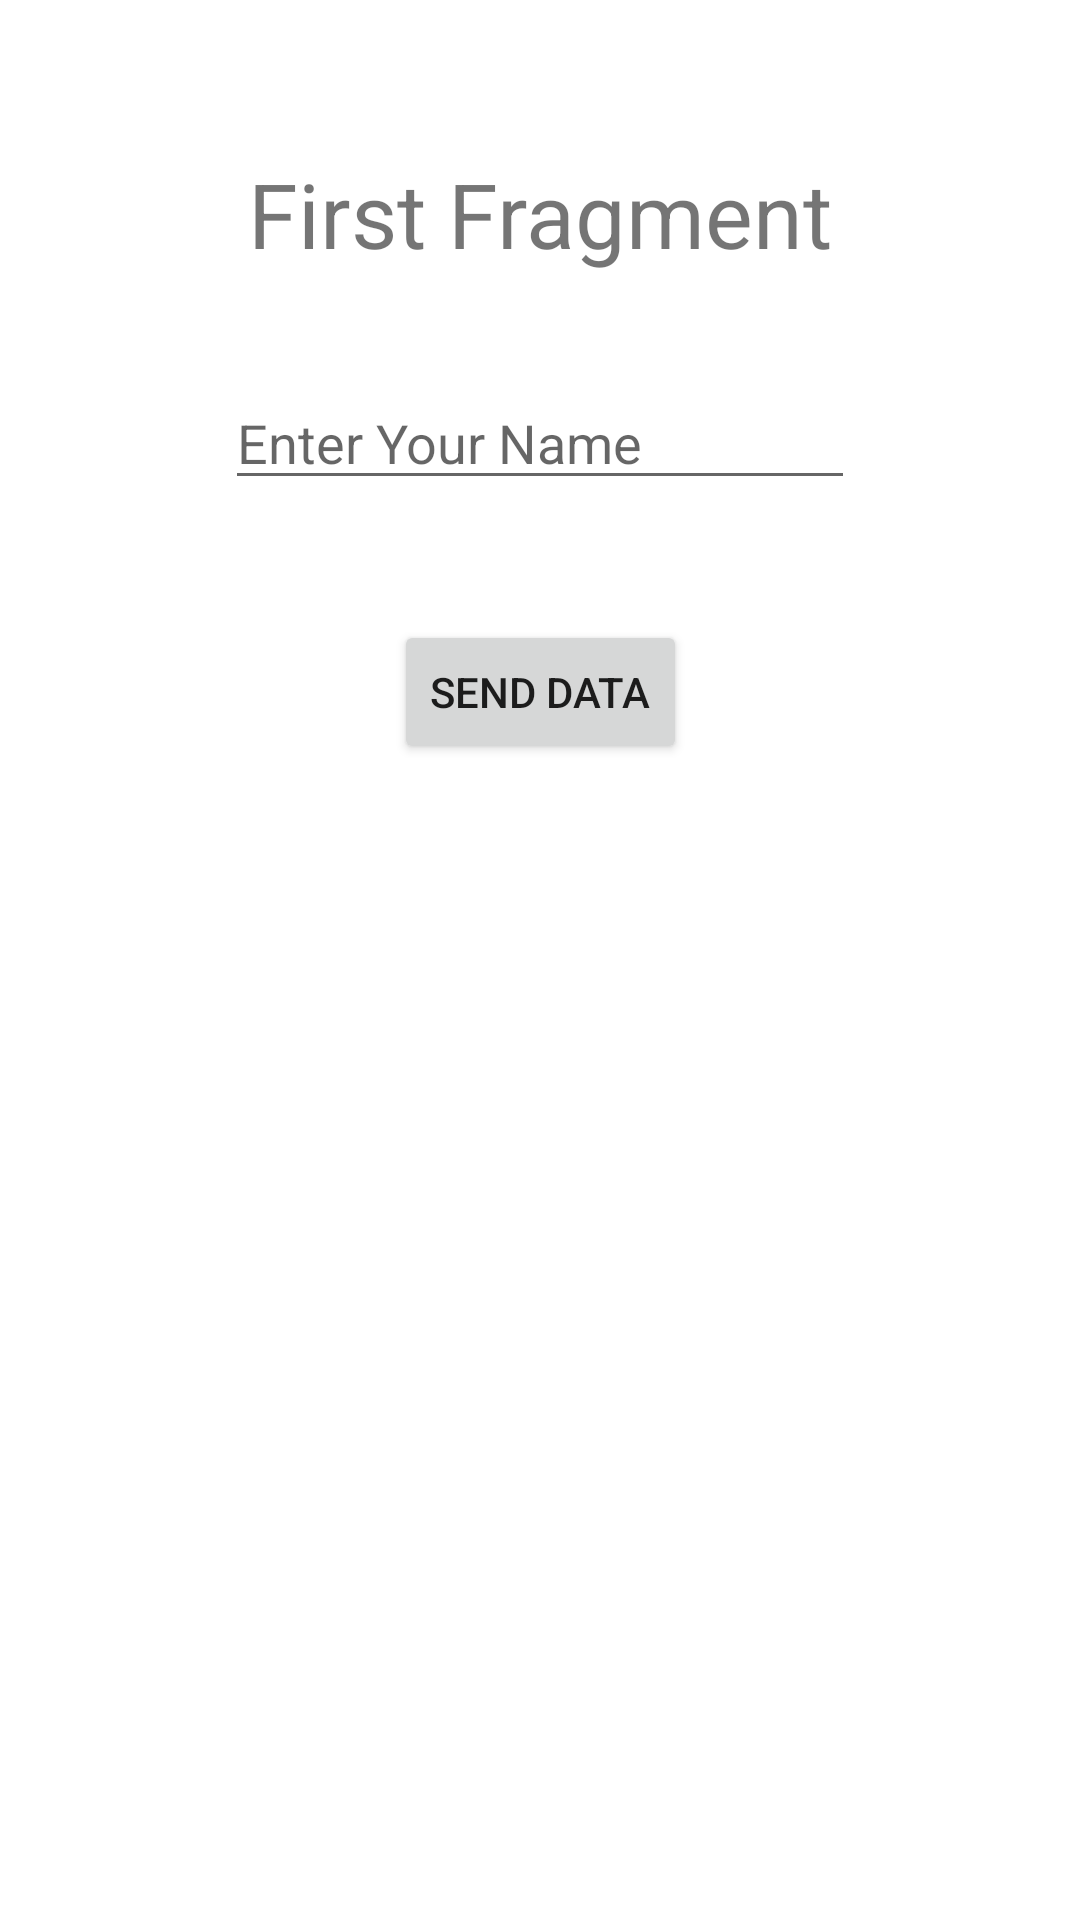

Android layout source for this screen:
<!-- AndroidManifest.xml: application theme Theme.FragmentToFragment30Jan22 -->
<!-- res/layout/fragment_first.xml -->
<?xml version="1.0" encoding="utf-8"?>
<androidx.constraintlayout.widget.ConstraintLayout xmlns:android="http://schemas.android.com/apk/res/android"
    xmlns:app="http://schemas.android.com/apk/res-auto"
    xmlns:tools="http://schemas.android.com/tools"
    android:layout_width="match_parent"
    android:layout_height="match_parent"
    tools:context=".FirstFragment">

    
    <TextView
        android:id="@+id/textView"
        android:layout_width="wrap_content"
        android:layout_height="wrap_content"
        android:layout_marginTop="51dp"
        android:text="First Fragment"
        android:textSize="30sp"
        app:layout_constraintEnd_toEndOf="parent"
        app:layout_constraintHorizontal_bias="0.5"
        app:layout_constraintStart_toStartOf="parent"
        app:layout_constraintTop_toTopOf="parent" />

    <EditText
        android:id="@+id/etName"
        android:layout_width="wrap_content"
        android:layout_height="wrap_content"
        android:layout_marginTop="34dp"
        android:ems="10"
        android:inputType="textPersonName"
        android:hint="Enter Your Name"
        app:layout_constraintEnd_toEndOf="parent"
        app:layout_constraintHorizontal_bias="0.5"
        app:layout_constraintStart_toStartOf="parent"
        app:layout_constraintTop_toBottomOf="@+id/textView" />

    <Button
        android:id="@+id/btnSend"
        android:layout_width="wrap_content"
        android:layout_height="wrap_content"
        android:layout_marginTop="40dp"
        android:text="Send Data"
        app:layout_constraintEnd_toEndOf="parent"
        app:layout_constraintHorizontal_bias="0.5"
        app:layout_constraintStart_toStartOf="parent"
        app:layout_constraintTop_toBottomOf="@+id/etName" />

</androidx.constraintlayout.widget.ConstraintLayout>
<!-- resources referenced by this layout -->
<resources>
  <style name="Theme.FragmentToFragment30Jan22" parent="Theme.MaterialComponents.DayNight.DarkActionBar">
          
          <item name="colorPrimary">@color/purple_500</item>
          <item name="colorPrimaryVariant">@color/purple_700</item>
          <item name="colorOnPrimary">@color/white</item>
          
          <item name="colorSecondary">@color/teal_200</item>
          <item name="colorSecondaryVariant">@color/teal_700</item>
          <item name="colorOnSecondary">@color/black</item>
          
          <item name="android:statusBarColor" tools:targetApi="l">?attr/colorPrimaryVariant</item>
          
      </style>
  <!-- not gathered from this repository: default colours our renderer supplied (Android Studio template values) -->
  <color name="purple_500">#FF6200EE</color>
  <color name="purple_700">#FF3700B3</color>
  <color name="teal_200">#FF03DAC5</color>
  <color name="teal_700">#FF018786</color>
  <color name="black">#FF000000</color>
  <color name="white">#FFFFFFFF</color>
</resources>
